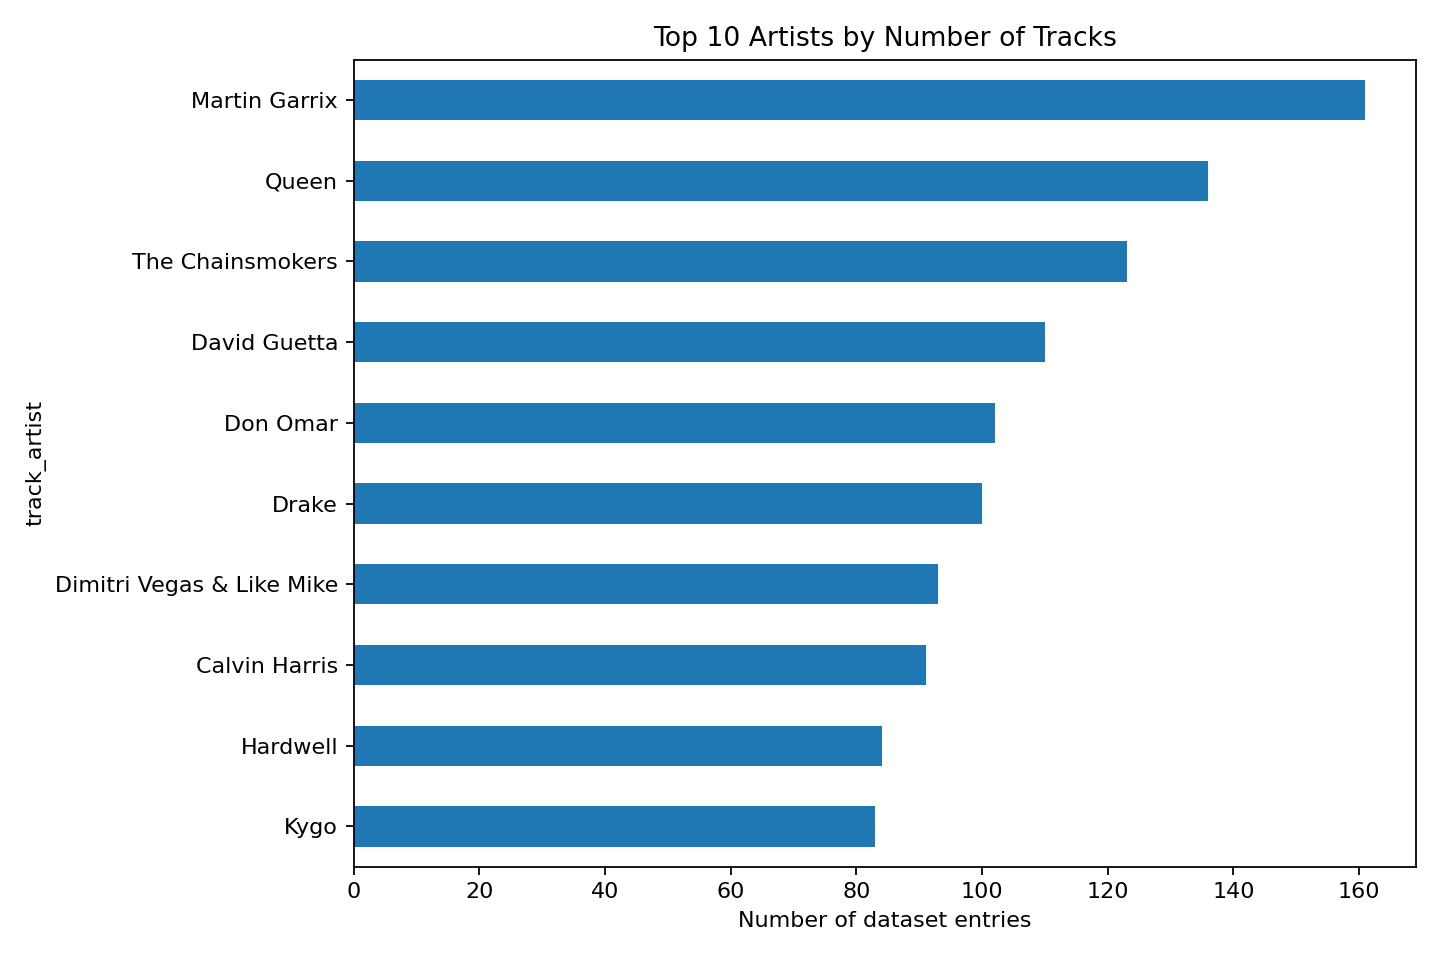

Values plotted in this chart, from the file beside it:
artist, count
Martin Garrix, 161
Queen, 136
The Chainsmokers, 123
David Guetta, 110
Don Omar, 102
Drake, 100
Dimitri Vegas & Like Mike, 93
Calvin Harris, 91
Hardwell, 84
Kygo, 83
